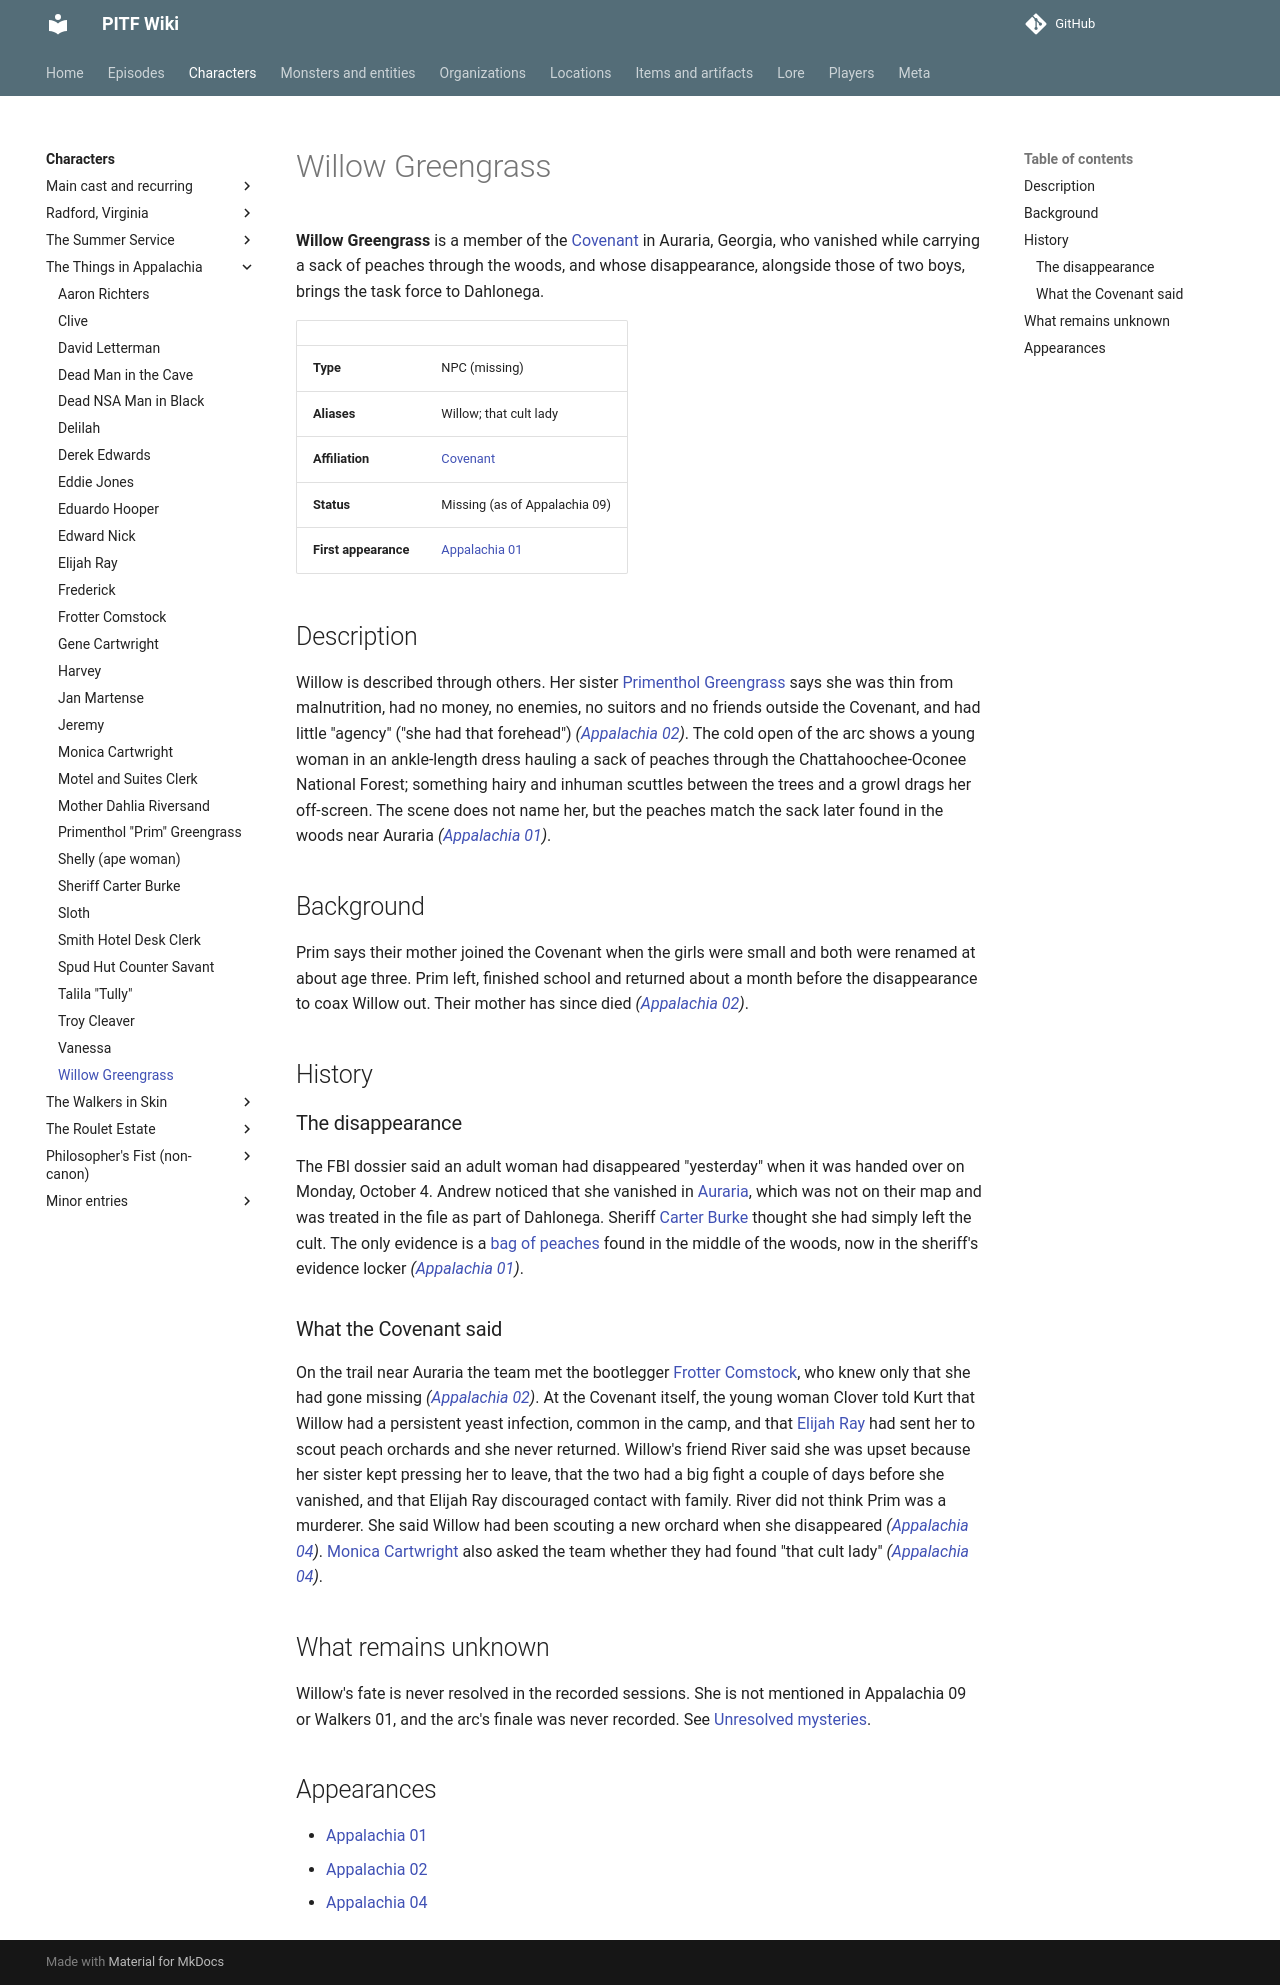

repository: AndreTInfante/pitf-wiki · page: characters/willow-greengrass/index.html · generator: mkdocs

# Willow Greengrass

**Willow Greengrass** is a member of the [Covenant](../organizations/covenant.md) in Auraria, Georgia, who vanished while carrying a sack of peaches through the woods, and whose disappearance, alongside those of two boys, brings the task force to Dahlonega.

| | |
|---|---|
| **Type** | NPC (missing) |
| **Aliases** | Willow; that cult lady |
| **Affiliation** | [Covenant](../organizations/covenant.md) |
| **Status** | Missing (as of Appalachia 09) |
| **First appearance** | [Appalachia 01](../episodes/things-in-appalachia/01.md) |

## Description

Willow is described through others. Her sister [Primenthol Greengrass](primenthol-greengrass.md) says she was thin from malnutrition, had no money, no enemies, no suitors and no friends outside the Covenant, and had little "agency" ("she had that forehead") *([Appalachia 02](../episodes/things-in-appalachia/02.md))*. The cold open of the arc shows a young woman in an ankle-length dress hauling a sack of peaches through the Chattahoochee-Oconee National Forest; something hairy and inhuman scuttles between the trees and a growl drags her off-screen. The scene does not name her, but the peaches match the sack later found in the woods near Auraria *([Appalachia 01](../episodes/things-in-appalachia/01.md))*.

## Background

Prim says their mother joined the Covenant when the girls were small and both were renamed at about age three. Prim left, finished school and returned about a month before the disappearance to coax Willow out. Their mother has since died *([Appalachia 02](../episodes/things-in-appalachia/02.md))*.

## History

### The disappearance

The FBI dossier said an adult woman had disappeared "yesterday" when it was handed over on Monday, October 4. Andrew noticed that she vanished in [Auraria](../locations/auraria.md), which was not on their map and was treated in the file as part of Dahlonega. Sheriff [Carter Burke](sheriff-carter-burke.md) thought she had simply left the cult. The only evidence is a [bag of peaches](../items/bag-of-peaches.md) found in the middle of the woods, now in the sheriff's evidence locker *([Appalachia 01](../episodes/things-in-appalachia/01.md))*.

### What the Covenant said

On the trail near Auraria the team met the bootlegger [Frotter Comstock](frotter-comstock.md), who knew only that she had gone missing *([Appalachia 02](../episodes/things-in-appalachia/02.md))*. At the Covenant itself, the young woman Clover told Kurt that Willow had a persistent yeast infection, common in the camp, and that [Elijah Ray](elijah-ray.md) had sent her to scout peach orchards and she never returned. Willow's friend River said she was upset because her sister kept pressing her to leave, that the two had a big fight a couple of days before she vanished, and that Elijah Ray discouraged contact with family. River did not think Prim was a murderer. She said Willow had been scouting a new orchard when she disappeared *([Appalachia 04](../episodes/things-in-appalachia/04.md))*. [Monica Cartwright](monica-cartwright.md) also asked the team whether they had found "that cult lady" *([Appalachia 04](../episodes/things-in-appalachia/04.md))*.

## What remains unknown

Willow's fate is never resolved in the recorded sessions. She is not mentioned in Appalachia 09 or Walkers 01, and the arc's finale was never recorded. See [Unresolved mysteries](../lore/unresolved-mysteries.md).

## Appearances

- [Appalachia 01](../episodes/things-in-appalachia/01.md)
- [Appalachia 02](../episodes/things-in-appalachia/02.md)
- [Appalachia 04](../episodes/things-in-appalachia/04.md)
